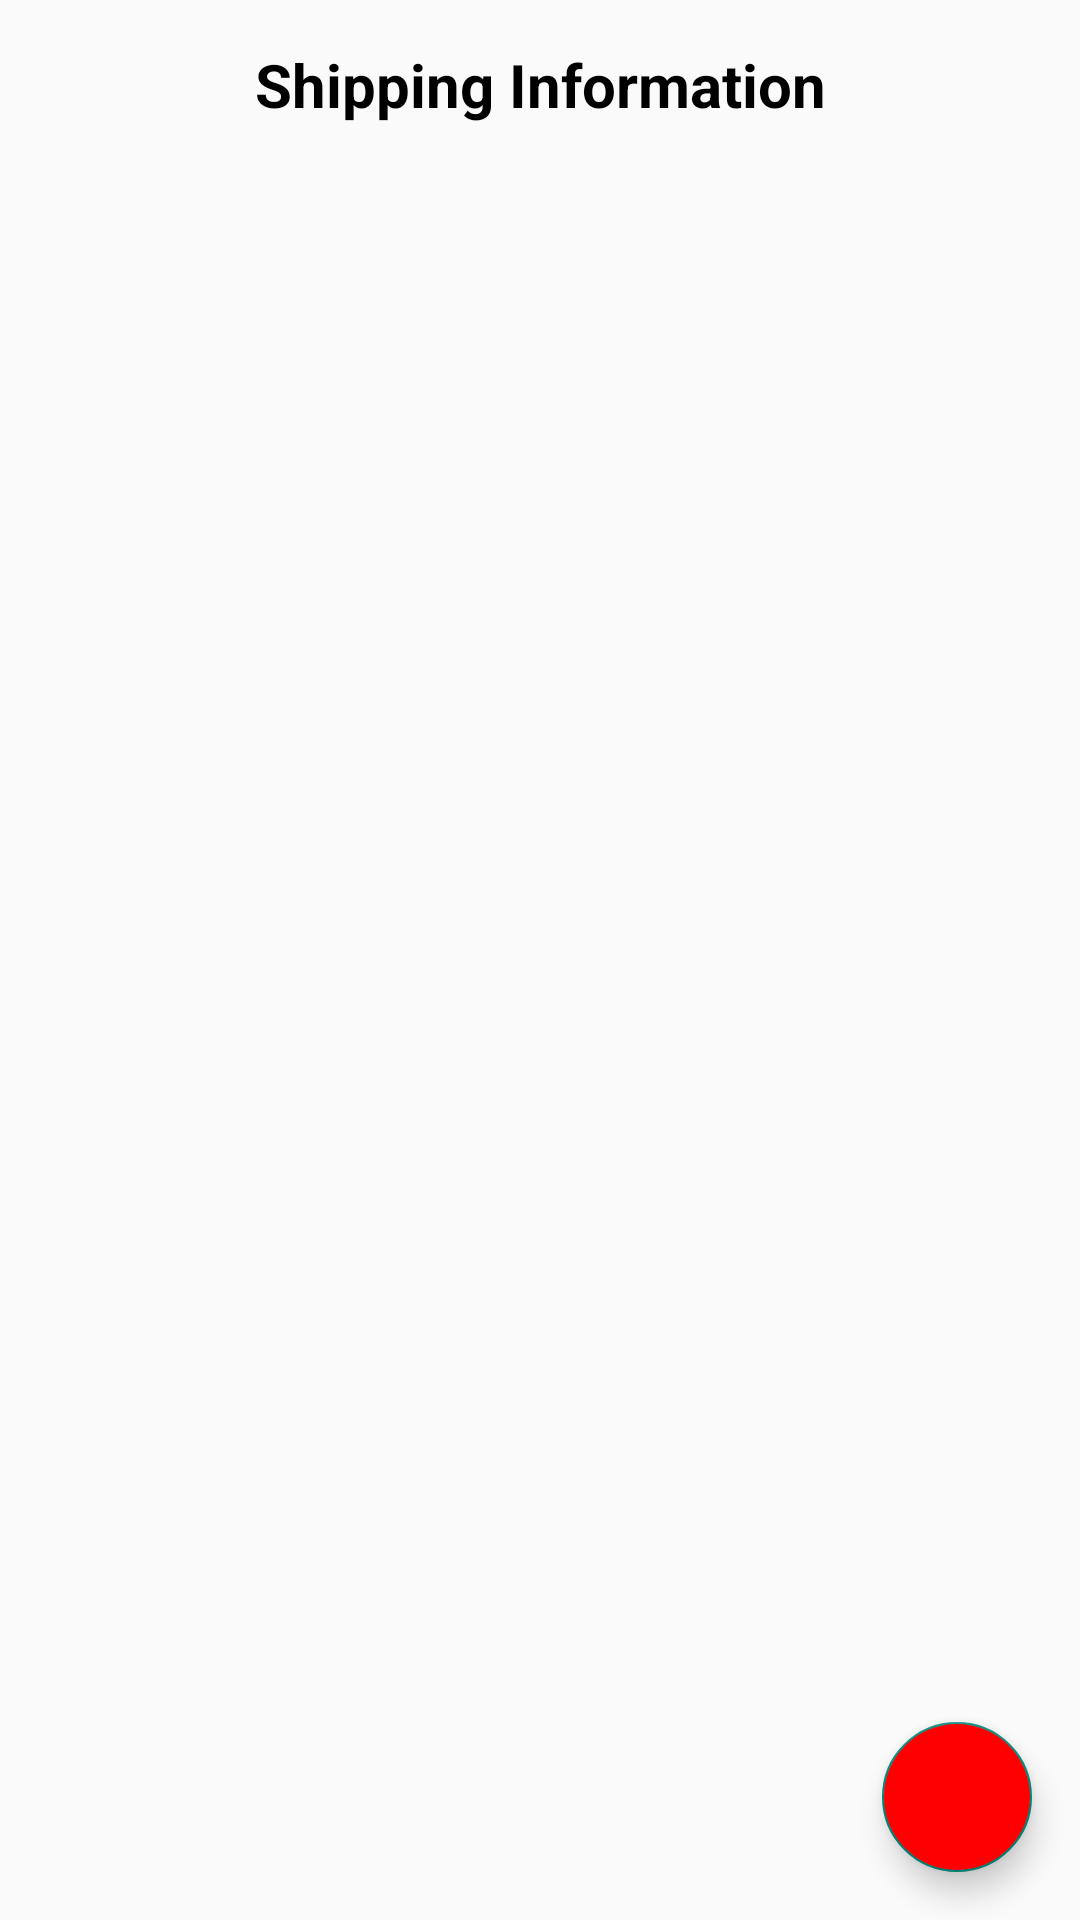

This screen was rendered from an Android layout file. Write that file and the resources it references.
<!-- AndroidManifest.xml: application theme Theme.Assignment3 -->
<!-- res/layout/fragment_shipping.xml -->
<?xml version="1.0" encoding="utf-8"?>
<androidx.constraintlayout.widget.ConstraintLayout xmlns:android="http://schemas.android.com/apk/res/android"
    xmlns:app="http://schemas.android.com/apk/res-auto"
    xmlns:tools="http://schemas.android.com/tools"
    android:layout_width="match_parent"
    android:layout_height="match_parent"
    android:id="@+id/container">

    
    <androidx.constraintlayout.widget.ConstraintLayout
        android:id="@+id/shipping_toolbar"
        android:layout_width="match_parent"
        android:layout_height="wrap_content"
        android:minHeight="?attr/actionBarSize"
        android:paddingHorizontal="16dp"
        app:layout_constraintTop_toTopOf="parent">

        <ImageButton
            android:id="@+id/btn_back"
            android:layout_width="22dp"
            android:layout_height="44dp"
            android:background="?attr/selectableItemBackgroundBorderless"
            android:contentDescription="@string/txt_back_placeholder"
            android:src="@drawable/ic_arrow_back"
            app:layout_constraintStart_toStartOf="parent"
            app:layout_constraintTop_toTopOf="parent"
            app:layout_constraintBottom_toBottomOf="parent"/>

        <TextView
            android:id="@+id/txt_shipping_title"
            android:layout_width="wrap_content"
            android:layout_height="wrap_content"
            android:text="@string/title_shipping"
            android:textColor="#000000"
            android:textSize="20sp"
            android:textStyle="bold"
            app:layout_constraintTop_toTopOf="parent"
            app:layout_constraintBottom_toBottomOf="parent"
            app:layout_constraintStart_toStartOf="parent"
            app:layout_constraintEnd_toEndOf="parent"/>

        <ProgressBar
            android:id="@+id/progress_bar_bottom"
            android:layout_width="25dp"
            android:layout_height="25dp"
            android:layout_gravity="center"
            android:visibility="gone"
            app:layout_constraintTop_toTopOf="parent"
            app:layout_constraintEnd_toEndOf="parent"
            app:layout_constraintBottom_toBottomOf="parent"/>

    </androidx.constraintlayout.widget.ConstraintLayout>


    
    <androidx.recyclerview.widget.RecyclerView
        android:id="@+id/recycler_view_shipping"
        android:layout_width="match_parent"
        android:layout_height="0dp"
        android:layout_marginTop="12dp"
        android:paddingHorizontal="16dp"
        android:paddingBottom="40dp"
        tools:listitem="@layout/shipping_information"
        app:layout_constraintTop_toBottomOf="@+id/shipping_toolbar"
        app:layout_constraintBottom_toBottomOf="parent"/>

    <com.google.android.material.floatingactionbutton.FloatingActionButton
        android:id="@+id/fab_add_address"
        android:layout_width="wrap_content"
        android:layout_height="wrap_content"
        android:layout_gravity="bottom|end"
        android:layout_margin="16dp"
        app:fabCustomSize="50dp"
        android:src="@drawable/ic_add"
        android:tint="@color/white"
        android:contentDescription="@string/txt_add_placeholder"
        android:backgroundTint="@color/red_main"
        app:layout_constraintBottom_toBottomOf="parent"
        app:layout_constraintEnd_toEndOf="parent"/>

</androidx.constraintlayout.widget.ConstraintLayout>
<!-- res/layout/shipping_information.xml (included above) -->
<?xml version="1.0" encoding="utf-8"?>
<androidx.cardview.widget.CardView xmlns:android="http://schemas.android.com/apk/res/android"
    xmlns:app="http://schemas.android.com/apk/res-auto"
    android:layout_width="match_parent"
    android:layout_height="wrap_content"
    android:layout_marginBottom="16dp"
    app:cardCornerRadius="8dp"
    app:cardElevation="1dp">

    <androidx.constraintlayout.widget.ConstraintLayout
        android:layout_width="match_parent"
        android:layout_height="wrap_content"
        android:id="@+id/shipping_container"
        android:padding="16dp">

        
        <ImageView
            android:id="@+id/img_address_type"
            android:layout_width="40dp"
            android:layout_height="40dp"
            android:padding="8dp"
            android:src="@drawable/ic_location"
            android:contentDescription="@string/txt_address_placeholder"
            app:layout_constraintStart_toStartOf="parent"
            app:layout_constraintTop_toTopOf="parent"
            android:background="@drawable/bg_button_radio_size"
            android:backgroundTint="#EFFDE7"
            app:tint="#76B600" />

        
        <TextView
            android:id="@+id/txt_recipient_name"
            android:layout_width="0dp"
            android:layout_height="wrap_content"
            android:layout_marginStart="12dp"
            android:layout_marginEnd="12dp"
            android:text="@string/txt_name_placeholder"
            android:textColor="#000000"
            android:textSize="16sp"
            android:textStyle="bold"
            app:layout_constraintEnd_toStartOf="@id/btn_edit"
            app:layout_constraintStart_toEndOf="@id/img_address_type"
            app:layout_constraintTop_toTopOf="@id/img_address_type" />

        <TextView
            android:id="@+id/txt_address_line"
            android:layout_width="0dp"
            android:layout_height="wrap_content"
            android:layout_marginStart="12dp"
            android:layout_marginTop="4dp"
            android:layout_marginEnd="50dp"
            android:text="@string/txt_address_placeholder"
            android:textColor="#666666"
            android:textSize="13sp"
            app:layout_constraintEnd_toStartOf="@id/btn_edit"
            app:layout_constraintStart_toEndOf="@id/img_address_type"
            app:layout_constraintTop_toBottomOf="@id/txt_recipient_name" />

        
        <TextView
            android:id="@+id/txt_phone"
            android:layout_width="0dp"
            android:layout_height="wrap_content"
            android:layout_marginStart="12dp"
            android:layout_marginEnd="12dp"
            android:layout_marginTop="5dp"
            android:text="@string/txt_phone_placeholder"
            android:textColor="#666666"
            android:textSize="13sp"
            app:layout_constraintEnd_toStartOf="@id/btn_edit"
            app:layout_constraintStart_toEndOf="@id/img_address_type"
            app:layout_constraintTop_toBottomOf="@id/txt_address_line" />

        
        <ImageButton
            android:id="@+id/btn_edit"
            android:layout_width="20dp"
            android:layout_height="20dp"
            android:layout_marginEnd="10dp"
            android:layout_weight="1"
            android:background="?attr/selectableItemBackgroundBorderless"
            android:contentDescription="@string/btn_edit"
            android:scaleType="fitCenter"
            android:src="@drawable/ic_edit"
            app:layout_constraintEnd_toStartOf="@id/btn_delete"
            app:layout_constraintTop_toTopOf="parent"
            app:tint="#DAC505" />

        
        <ImageButton
            android:id="@+id/btn_delete"
            android:layout_width="20dp"
            android:layout_height="20dp"
            android:layout_weight="1"
            android:background="?attr/selectableItemBackgroundBorderless"
            android:src="@drawable/ic_delete"
            android:scaleType="fitCenter"
            android:contentDescription="@string/btn_delete"
            app:layout_constraintEnd_toEndOf="parent"
            app:layout_constraintTop_toTopOf="parent" />

    </androidx.constraintlayout.widget.ConstraintLayout>

</androidx.cardview.widget.CardView>
<!-- resources referenced by this layout -->
<resources>
  <color name="red_main">#FF0000</color>
  <color name="white">#FFFFFFFF</color>
  <!-- drawable bg_button_radio_size (drawable) -->
  <?xml version="1.0" encoding="utf-8"?>
  <selector xmlns:android="http://schemas.android.com/apk/res/android">
      <item android:state_checked="true">
          <shape android:shape="rectangle">
              <solid android:color="@color/black" />
              <corners android:radius="8dp" />
          </shape>
      </item>
  
      <item android:state_checked="false">
          <shape android:shape="rectangle">
              <stroke android:width="1dp" android:color="#DFDFDF"/>
              <corners android:radius="8dp" />
          </shape>
      </item>
  </selector>
  <!-- drawable ic_delete (drawable) -->
  <vector xmlns:android="http://schemas.android.com/apk/res/android" android:height="24dp" android:viewportHeight="24" android:viewportWidth="24" android:width="24dp">
        
      <path android:fillColor="#D81010" android:pathData="M6,19c0,1.1 0.9,2 2,2h8c1.1,0 2,-0.9 2,-2V7H6v12zM19,4h-3.5l-1,-1h-5l-1,1H5v2h14V4z"/>
      
  </vector>
  <string name="btn_delete">Delete</string>
  <string name="btn_edit">Edit</string>
  <string name="title_shipping">Shipping Information</string>
  <string name="txt_add_placeholder">Add</string>
  <string name="txt_address_placeholder">Address</string>
  <string name="txt_back_placeholder">Back</string>
  <string name="txt_name_placeholder">Name</string>
  <string name="txt_phone_placeholder">Phone</string>
  <style name="Theme.Assignment3" parent="Theme.MaterialComponents.DayNight.NoActionBar.Bridge">
          
          <item name="colorPrimary">#ec1313</item>
          <item name="colorPrimaryVariant">@color/purple_700</item>
          <item name="colorOnPrimary">@color/white</item>
          
          <item name="colorSecondary">@color/teal_200</item>
          <item name="colorSecondaryVariant">@color/teal_700</item>
          <item name="colorOnSecondary">@color/black</item>
          
          <item name="android:statusBarColor">@color/white</item>
          <item name="android:windowLightStatusBar">true</item>
          
  
      </style>
  <color name="black">#FF000000</color>
  <color name="purple_700">#FF3700B3</color>
  <color name="teal_200">#FF03DAC5</color>
  <color name="teal_700">#FF018786</color>
</resources>
